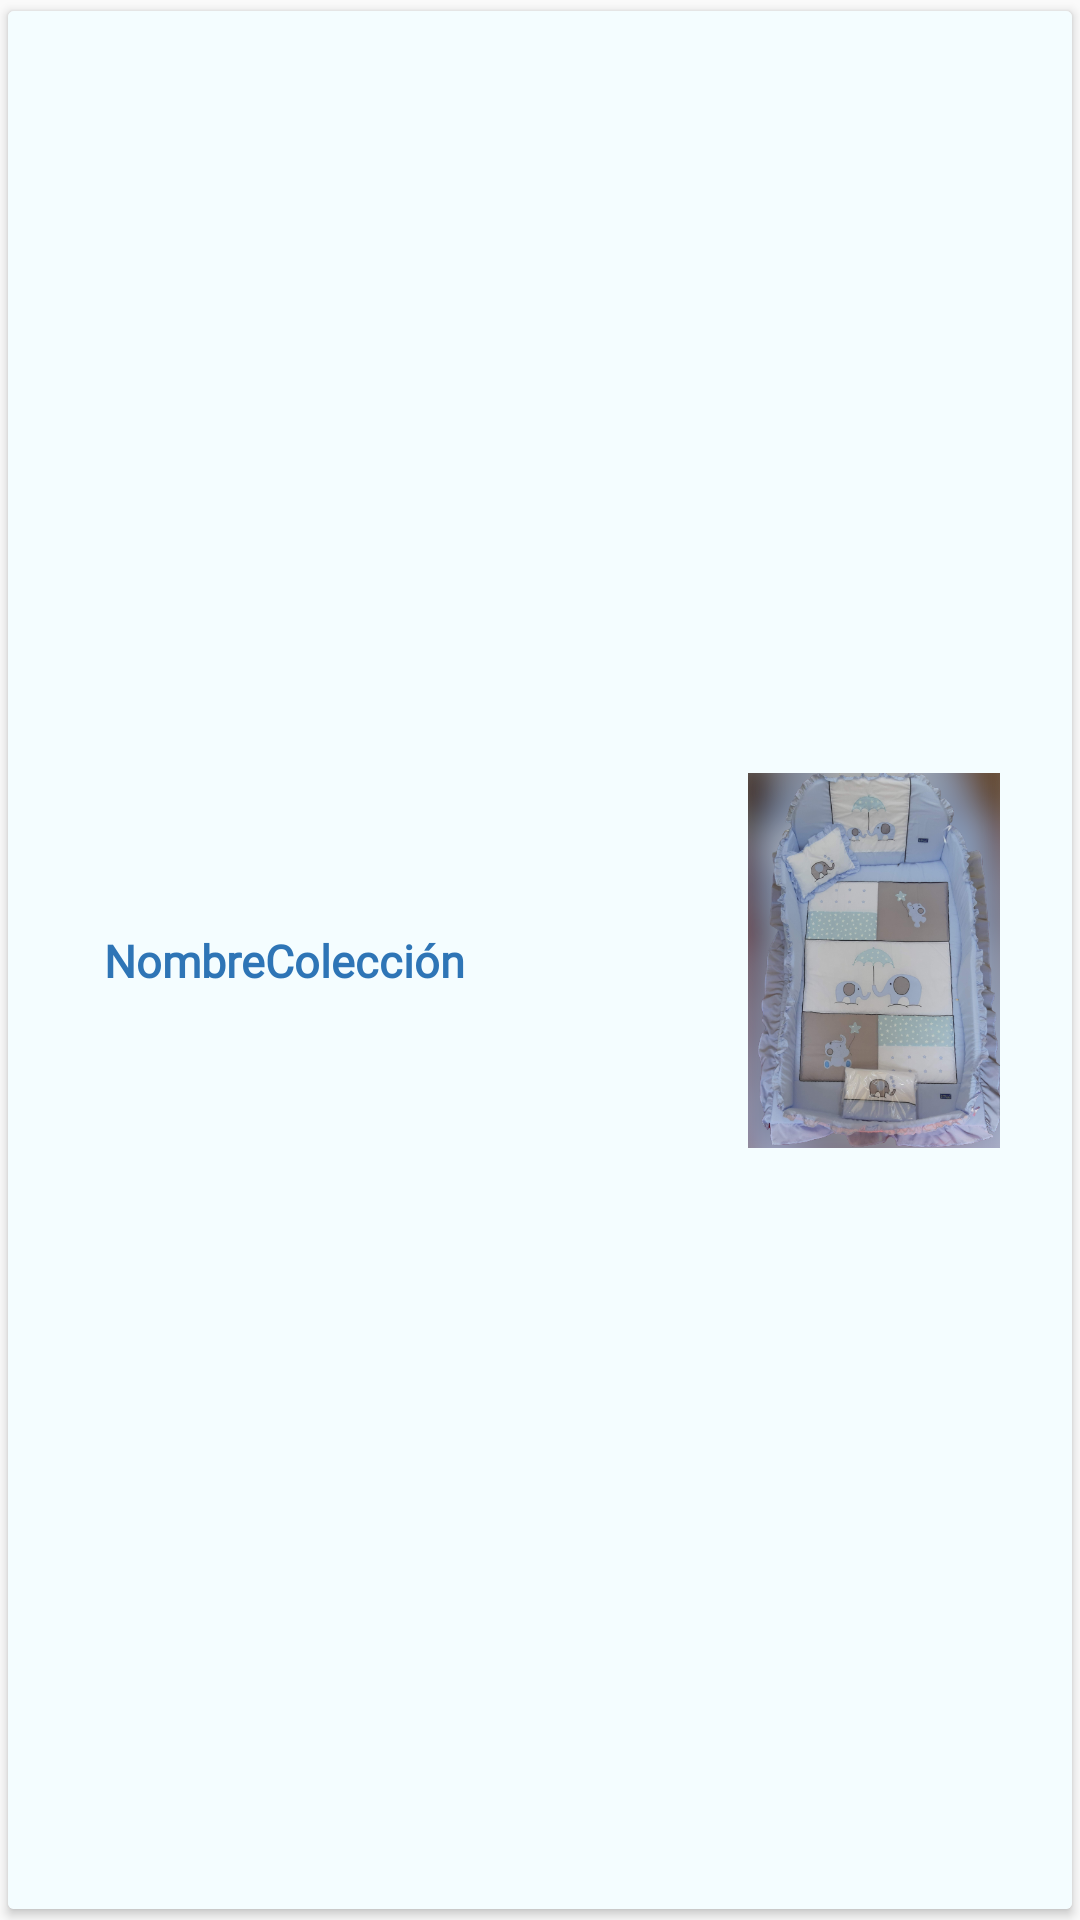

Android layout source for this screen:
<!-- AndroidManifest.xml: application theme Theme.AppCoCoPascualTF -->
<!-- res/layout/filacoleccion.xml -->
<?xml version="1.0" encoding="utf-8"?>
<LinearLayout xmlns:android="http://schemas.android.com/apk/res/android"
    xmlns:app="http://schemas.android.com/apk/res-auto"
    xmlns:tools="http://schemas.android.com/tools"
    android:orientation="vertical"
    android:layout_width="match_parent"
    android:layout_height="148dp"
    android:layout_gravity="center_horizontal"
    android:layout_marginBottom="20dp"
    android:clickable="true"
    android:focusable="true">

    <androidx.cardview.widget.CardView
        app:cardUseCompatPadding="true"
        android:layout_width="match_parent"
        android:layout_height="match_parent">


        <androidx.constraintlayout.widget.ConstraintLayout
            android:layout_width="match_parent"
            android:layout_height="match_parent"
            android:background="#F4FDFF">

            <ImageView
                android:id="@+id/filaColImgC"
                android:layout_width="84dp"
                android:layout_height="133dp"
                android:layout_marginEnd="24dp"
                app:layout_constraintBottom_toBottomOf="parent"
                app:layout_constraintEnd_toEndOf="parent"
                app:layout_constraintTop_toTopOf="parent"
                app:srcCompat="@drawable/elefanteparaguaceleste" />

            <TextView
                android:id="@+id/filaColNombreC"
                android:layout_width="wrap_content"
                android:layout_height="wrap_content"
                android:layout_marginStart="32dp"
                android:fontFamily="@font/klee_onee"
                android:text="NombreColección"
                android:textColor="@color/azuloscuro"
                android:textSize="15sp"
                android:textStyle="bold"
                app:layout_constraintBottom_toBottomOf="parent"
                app:layout_constraintStart_toStartOf="parent"
                app:layout_constraintTop_toTopOf="parent" />

        </androidx.constraintlayout.widget.ConstraintLayout>
    </androidx.cardview.widget.CardView>

</LinearLayout>
<!-- resources referenced by this layout -->
<resources>
  <color name="azuloscuro">#2E75B6</color>
  <!-- drawable elefanteparaguaceleste: png bitmap (drawable, 367698 bytes) -->
  <style name="Theme.AppCoCoPascualTF" parent="Base.Theme.AppCoCoPascualTF" />
  <style name="Base.Theme.AppCoCoPascualTF" parent="Theme.AppCompat.DayNight.NoActionBar">
          
          
      </style>
</resources>
